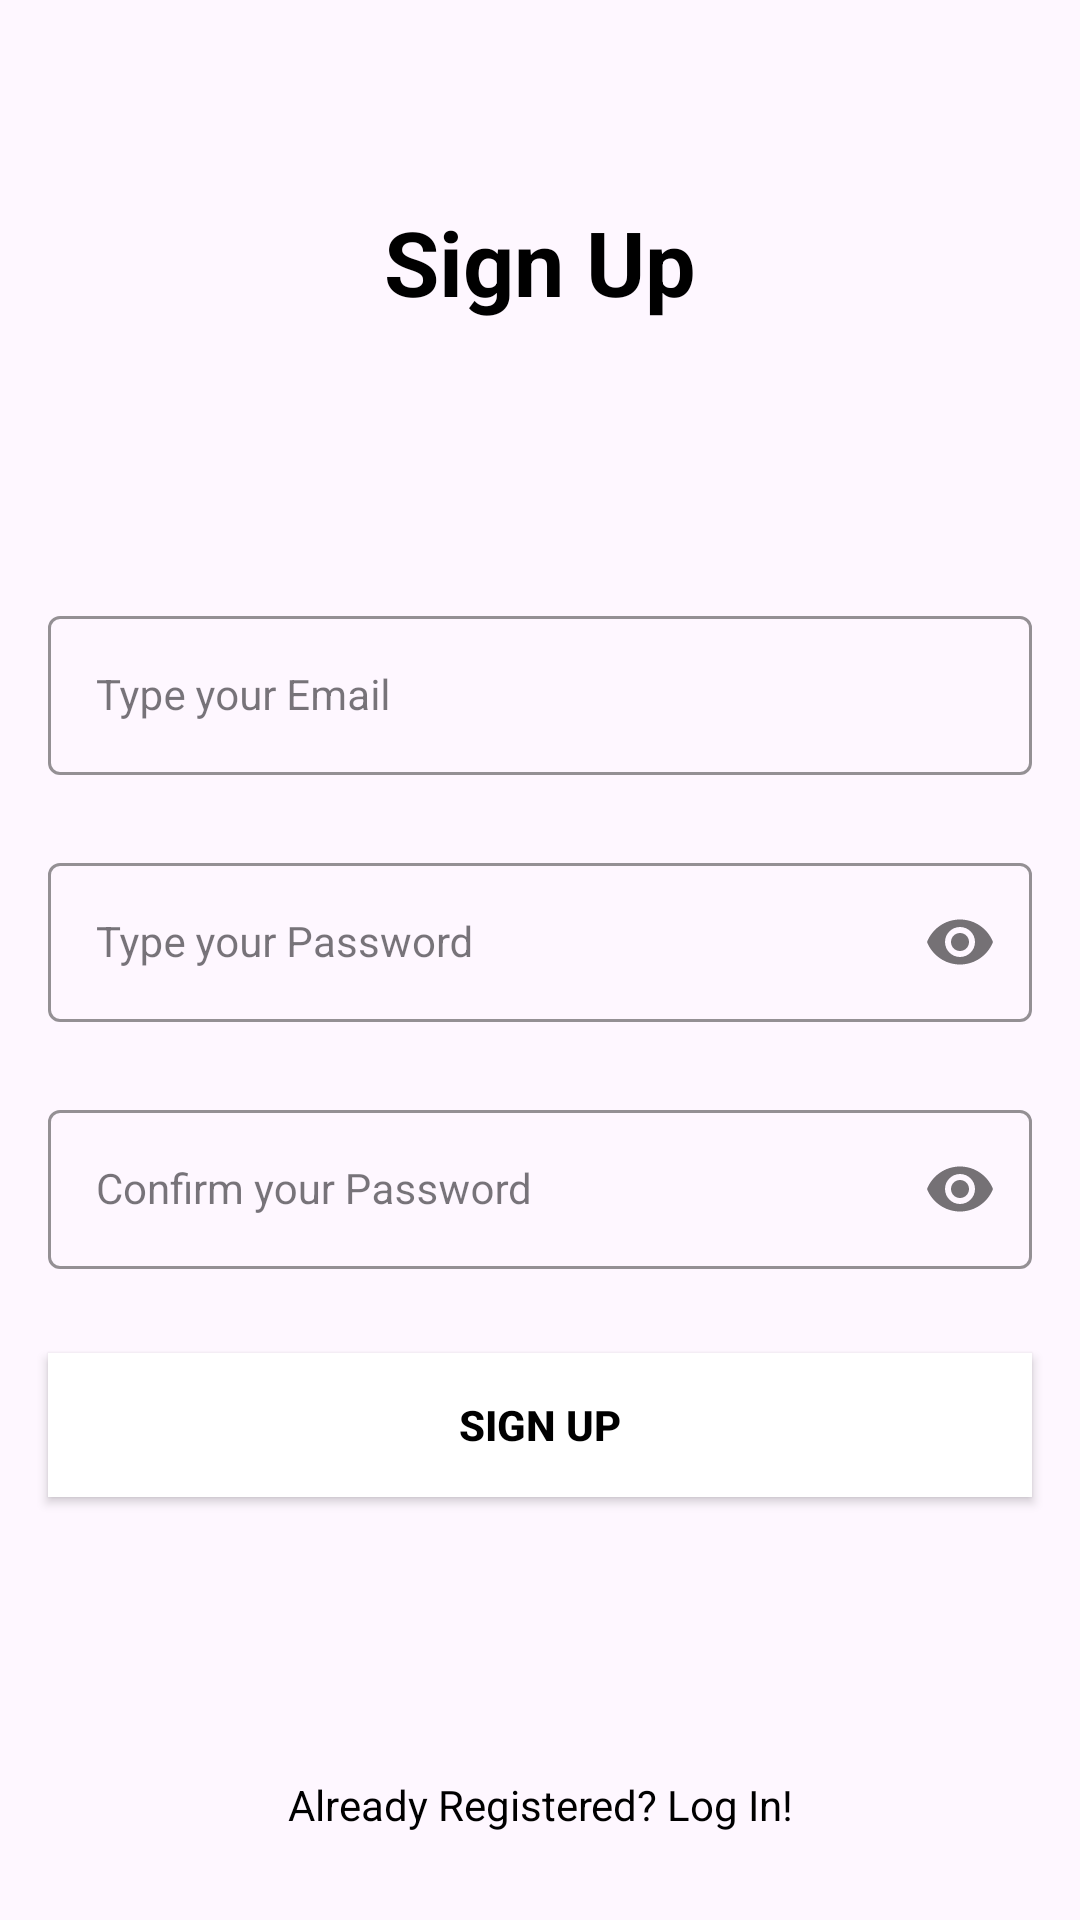

Produce the Android XML layout that renders to this screen, including the resource entries it uses.
<!-- AndroidManifest.xml: application theme Theme.GameStoreApp -->
<!-- res/layout/activity_sign_up.xml -->
<?xml version="1.0" encoding="utf-8"?>
<androidx.constraintlayout.widget.ConstraintLayout xmlns:android="http://schemas.android.com/apk/res/android"
    xmlns:app="http://schemas.android.com/apk/res-auto"
    xmlns:tools="http://schemas.android.com/tools"
    android:layout_width="match_parent"
    android:layout_height="match_parent"
    tools:context=".SignUpActivity">

    <com.google.android.material.textfield.TextInputEditText
        android:id="@+id/LogIn"
        style="@style/LoginTextInputInnerFieldStyle"
        android:layout_width="match_parent"
        android:layout_height="wrap_content"
        android:layout_marginHorizontal="16dp"
        android:layout_marginTop="50dp"
        android:textSize="30sp"
        android:hint="Sign Up"
        android:textAlignment="center"
        android:textStyle="bold"
        app:layout_constraintEnd_toEndOf="parent"
        app:layout_constraintHorizontal_bias="0.5"
        app:layout_constraintStart_toStartOf="parent"
        app:layout_constraintTop_toTopOf="parent"/>

    <com.google.android.material.textfield.TextInputLayout
        android:id="@+id/emailLayout"
        style="@style/LoginTextInputOuterFieldStyle"
        android:layout_width="match_parent"
        android:layout_height="wrap_content"
        android:layout_marginHorizontal="16dp"
        android:layout_marginTop="200dp"
        app:boxStrokeColor="@color/black"
        app:hintTextColor="@color/black"
        app:layout_constraintEnd_toEndOf="parent"
        app:layout_constraintHorizontal_bias="0.5"
        app:layout_constraintStart_toStartOf="parent"
        app:layout_constraintTop_toTopOf="parent">

        <com.google.android.material.textfield.TextInputEditText
            android:id="@+id/emailEt"
            style="@style/LoginTextInputInnerFieldStyle"
            android:layout_width="match_parent"
            android:layout_height="wrap_content"
            android:hint="Type your Email"
            android:inputType="textEmailAddress" />
    </com.google.android.material.textfield.TextInputLayout>

    <com.google.android.material.textfield.TextInputLayout
        android:id="@+id/passwordLayout"
        style="@style/LoginTextInputOuterFieldStyle"
        android:layout_width="match_parent"
        android:layout_height="wrap_content"
        android:layout_marginHorizontal="16dp"
        android:layout_marginTop="24dp"
        app:boxStrokeColor="@color/black"
        app:hintTextColor="@color/black"
        app:layout_constraintEnd_toEndOf="parent"
        app:layout_constraintHorizontal_bias="0.5"
        app:layout_constraintStart_toStartOf="parent"
        app:layout_constraintTop_toBottomOf="@id/emailLayout"
        app:passwordToggleEnabled="true">

        <com.google.android.material.textfield.TextInputEditText
            android:id="@+id/passET"
            style="@style/LoginTextInputInnerFieldStyle"
            android:layout_width="match_parent"
            android:layout_height="wrap_content"
            android:hint="Type your Password"
            android:inputType="textPassword" />
    </com.google.android.material.textfield.TextInputLayout>

    <com.google.android.material.textfield.TextInputLayout
        android:id="@+id/confirmPasswordLayout"
        style="@style/LoginTextInputOuterFieldStyle"
        android:layout_width="match_parent"
        android:layout_height="wrap_content"
        android:layout_marginHorizontal="16dp"
        android:layout_marginTop="24dp"
        app:boxStrokeColor="@color/black"
        app:hintTextColor="@color/black"
        app:layout_constraintEnd_toEndOf="parent"
        app:layout_constraintHorizontal_bias="0.5"
        app:layout_constraintStart_toStartOf="parent"
        app:layout_constraintTop_toBottomOf="@id/passwordLayout"
        app:passwordToggleEnabled="true">

        <com.google.android.material.textfield.TextInputEditText
            android:id="@+id/confirmPassEt"
            style="@style/LoginTextInputInnerFieldStyle"
            android:layout_width="match_parent"
            android:layout_height="wrap_content"
            android:hint="Confirm your Password"
            android:inputType="textPassword" />
    </com.google.android.material.textfield.TextInputLayout>

    <androidx.appcompat.widget.AppCompatButton
        android:id="@+id/button"
        android:layout_width="0dp"
        android:layout_height="wrap_content"
        android:layout_marginHorizontal="16dp"
        android:background="@color/white"
        android:text="Sign Up"
        android:textColor="@color/black"
        android:textStyle="bold"
        app:layout_constraintBottom_toBottomOf="parent"
        app:layout_constraintEnd_toEndOf="parent"
        app:layout_constraintStart_toStartOf="parent"
        app:layout_constraintTop_toBottomOf="@+id/confirmPasswordLayout"
        app:layout_constraintVertical_bias="0.166" />

    <TextView
        android:id="@+id/textView"
        android:layout_width="wrap_content"
        android:layout_height="wrap_content"
        android:text="Already Registered? Log In!"
        android:textColor="@color/black"
        app:layout_constraintBottom_toBottomOf="parent"
        app:layout_constraintEnd_toEndOf="parent"
        app:layout_constraintHorizontal_bias="0.502"
        app:layout_constraintStart_toStartOf="parent"
        app:layout_constraintTop_toBottomOf="@+id/button"
        app:layout_constraintVertical_bias="0.761" />

</androidx.constraintlayout.widget.ConstraintLayout>
<!-- resources referenced by this layout -->
<resources>
  <style name="LoginTextInputInnerFieldStyle" parent="Widget.MaterialComponents.TextInputLayout.OutlinedBox">
          <item name="android:layout_width">match_parent</item>
          <item name="android:layout_height">wrap_content</item>
          <item name="android:textColor">@color/black</item>
          <item name="android:textColorHint">@color/black</item>
          <item name="android:maxLines">1</item>
          <item name="android:textSize">14sp</item>
          <item name="android:singleLine">true</item>
      </style>
  <style name="LoginTextInputOuterFieldStyle" parent="Widget.MaterialComponents.TextInputLayout.OutlinedBox">
          <item name="android:layout_width">match_parent</item>
          <item name="android:layout_height">wrap_content</item>
          <item name="android:layout_marginTop">15dp</item>
          <item name="android:layout_marginBottom">15dp</item>
      </style>
  <style name="Theme.GameStoreApp" parent="Base.Theme.GameStoreApp" />
  <style name="Base.Theme.GameStoreApp" parent="Theme.Material3.DayNight.NoActionBar">
          
          
      </style>
  <!-- not gathered from this repository: default colours our renderer supplied (Android Studio template values) -->
  <color name="black">#FF000000</color>
  <color name="white">#FFFFFFFF</color>
</resources>
